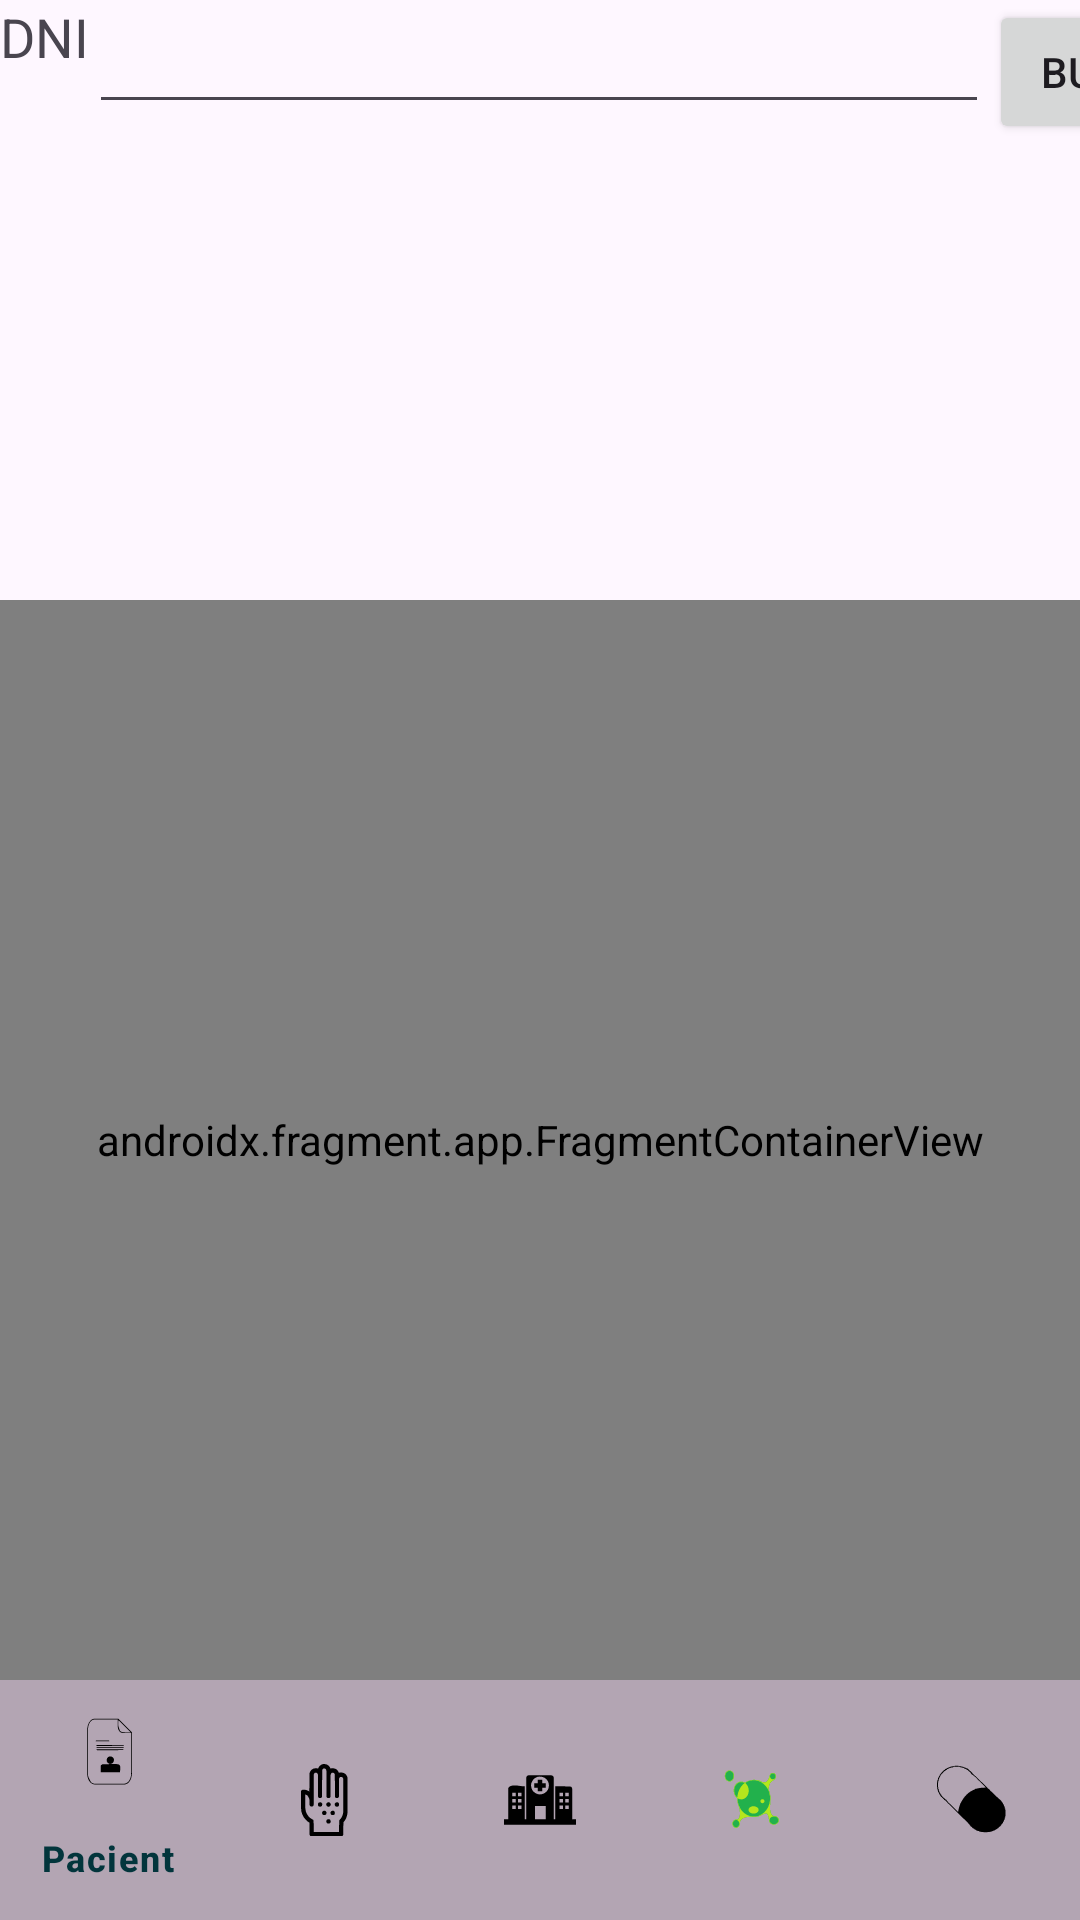

Android layout source for this screen:
<!-- AndroidManifest.xml: application theme Theme.ProjecteBiocorpAlbertCelery -->
<!-- res/layout/activity_main.xml -->
<?xml version="1.0" encoding="utf-8"?>
<androidx.constraintlayout.widget.ConstraintLayout xmlns:android="http://schemas.android.com/apk/res/android"
    xmlns:app="http://schemas.android.com/apk/res-auto"
    xmlns:tools="http://schemas.android.com/tools"
    android:id="@+id/main"
    android:layout_width="match_parent"
    android:layout_height="match_parent"
    tools:context=".ui.home.MainActivity">
    <TextView
        android:layout_width="wrap_content"
        android:layout_height="wrap_content"
        app:layout_constraintStart_toStartOf="parent"
        android:id="@+id/dniTextView"
        app:layout_constraintTop_toTopOf="parent"
        android:text="DNI"
        android:textSize="18sp"
        />
    <EditText
        android:layout_width="300dp"
        android:layout_height="wrap_content"
        app:layout_constraintStart_toEndOf="@id/dniTextView"
        app:layout_constraintTop_toTopOf="parent"
        android:id="@+id/dniEditText"
        />
    <androidx.appcompat.widget.AppCompatButton
        android:layout_width="wrap_content"
        android:layout_height="wrap_content"
        android:text="buscar"
        app:layout_constraintStart_toEndOf="@id/dniEditText"
        app:layout_constraintTop_toTopOf="parent"
        android:id="@+id/selectDni"
        />

    <androidx.fragment.app.FragmentContainerView
        android:id="@+id/fragmentContainerView"
        android:name="androidx.navigation.fragment.NavHostFragment"
        app:navGraph="@navigation/main_graph"
        android:layout_width="0dp"
        android:layout_height="0dp"
        app:defaultNavHost="true"
        app:layout_constraintStart_toStartOf="parent"
        app:layout_constraintEnd_toEndOf="parent"
        app:layout_constraintTop_toTopOf="parent"
        app:layout_constraintBottom_toTopOf="@id/bottomNavView"
        android:layout_marginTop="200dp"

        />
    <com.google.android.material.bottomnavigation.BottomNavigationView
        android:layout_width="0dp"
        android:layout_height="wrap_content"
        android:id="@+id/bottomNavView"
        app:layout_constraintBottom_toBottomOf="parent"
        app:layout_constraintStart_toStartOf="parent"
        app:layout_constraintEnd_toEndOf="parent"
        app:menu="@menu/bottom_menu"
        android:background="@color/primary_dark"
        app:itemIconTint="@color/bottom_nav_selector"
        app:itemTextColor="@color/secondary"
        />


</androidx.constraintlayout.widget.ConstraintLayout>
<!-- resources referenced by this layout -->
<resources>
  <color name="primary_dark">#B3A5B3</color>
  <color name="secondary">#02353C</color>
  <style name="Theme.ProjecteBiocorpAlbertCelery" parent="Base.Theme.ProjecteBiocorpAlbertCelery" />
  <style name="Base.Theme.ProjecteBiocorpAlbertCelery" parent="Theme.Material3.DayNight.NoActionBar">
          
          
      </style>
</resources>
